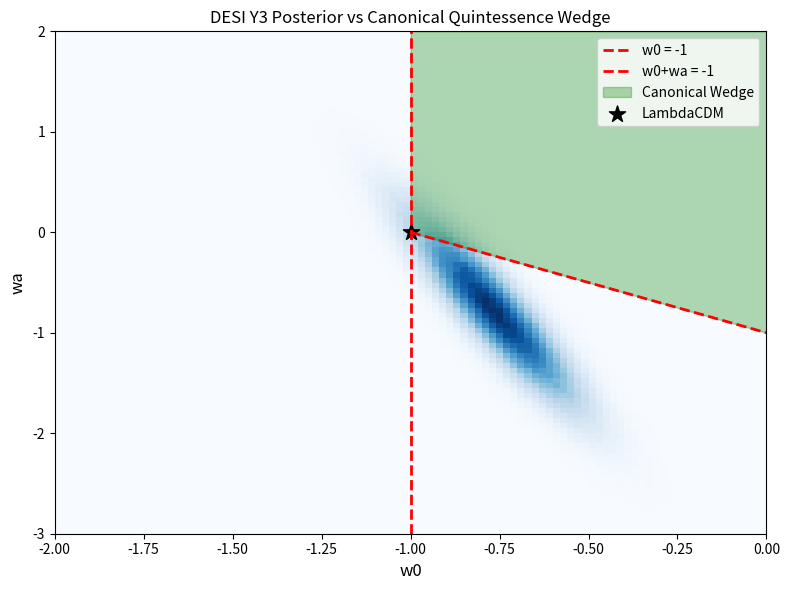
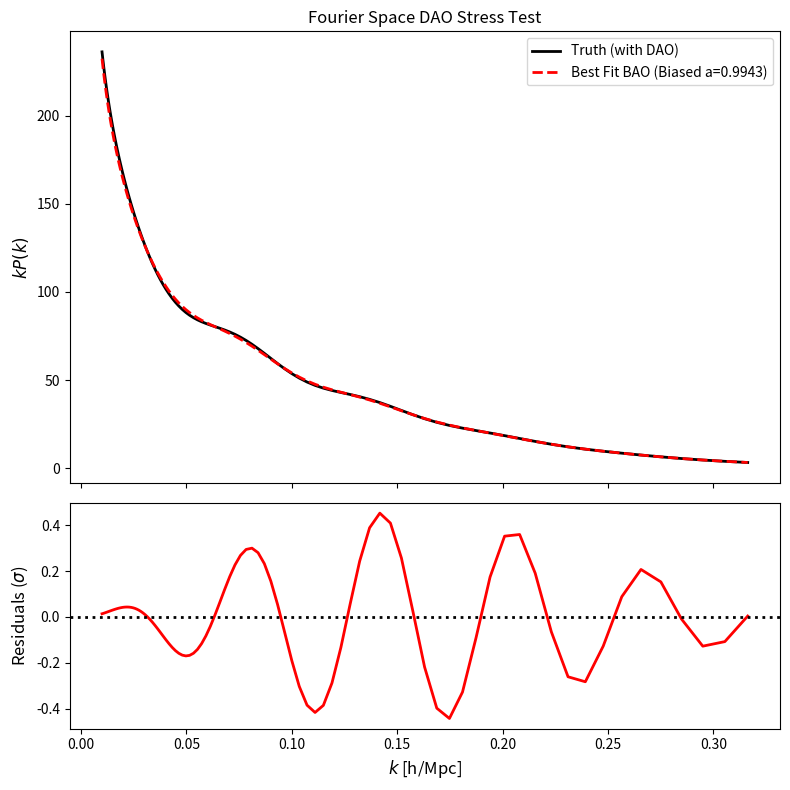
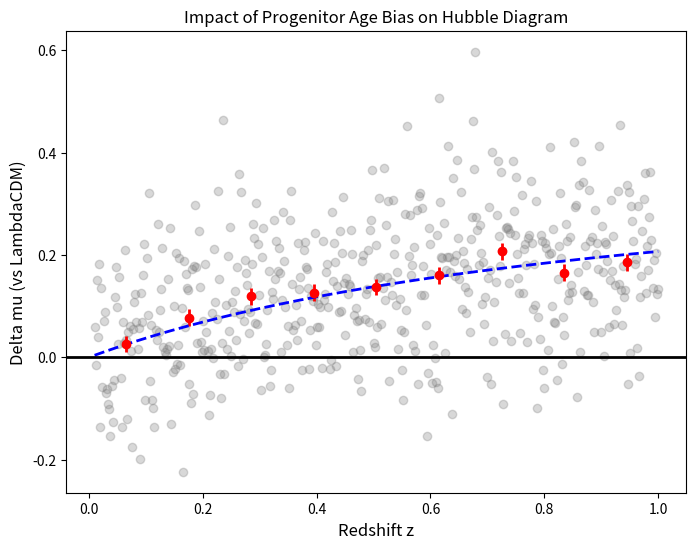
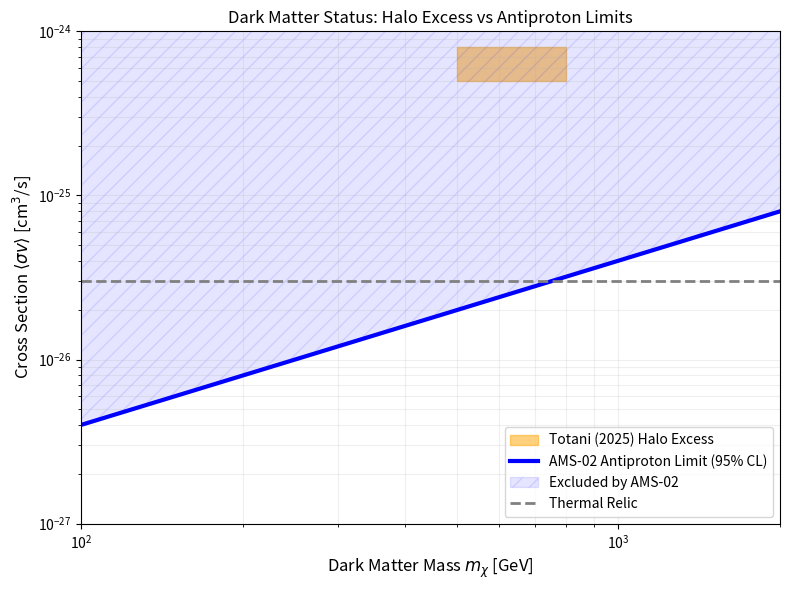

Write Python code to recreate these figures, in order.
#!/usr/bin/env python3
"""
desi_y3_comprehensive_analysis.py

A rigorous, self-contained computational treatise executing the 'missing' tasks 
from the Late-2025 Cosmology & Dark Sector discussion.

Modules:
1. QUANTUM_WEDGE: Bayesian evidence for Canonical Quintessence vs Phantom in DESI Y3.
2. DAO_FULLSHAPE: Fourier-space P(k) stress test for Dark Acoustic Oscillations.
3. SN_AGE_BIAS: Forward modeling of Son et al. (2025) progenitor age bias.
4. DM_MULTIMESSENGER: Parameter scan of Totani (2025) excess vs AMS-02 limits.

Dependencies: numpy, scipy, matplotlib
"""

import numpy as np
import matplotlib.pyplot as plt
from scipy.stats import chi2, norm, multivariate_normal
from scipy.optimize import minimize
from scipy.integrate import quad
from dataclasses import dataclass
from typing import Tuple, Callable, List

# =============================================================================
# CONSTANTS & CONFIGURATION
# =============================================================================
C_LIGHT = 299792.458  # km/s
H0_FID = 67.4         # km/s/Mpc
OM_FID = 0.315
RD_FID = 147.09       # Mpc (approx drag epoch)

# Plotting style
plt.rcParams.update({
    'font.size': 10,
    'axes.labelsize': 12,
    'axes.titlesize': 12,
    'legend.fontsize': 10,
    'xtick.labelsize': 10,
    'ytick.labelsize': 10,
    'figure.figsize': (10, 8),
    'lines.linewidth': 2
})

# =============================================================================
# MODULE 1: COSMOLOGY BACKBONE & WEDGE ANALYSIS
# =============================================================================

@dataclass
class CosmoParams:
    h: float = 0.674
    Om0: float = 0.315
    w0: float = -1.0
    wa: float = 0.0
    
    def E(self, z):
        # CPL Dark Energy Evolution
        # f_de(z) = exp(3 * int_0^z (1+w(z'))/(1+z') dz')
        #         = (1+z)^(3(1+w0+wa)) * exp(-3 wa z / (1+z))
        zp1 = 1.0 + z
        f_de = (zp1**(3*(1 + self.w0 + self.wa))) * np.exp(-3 * self.wa * z / zp1)
        return np.sqrt(self.Om0 * zp1**3 + (1 - self.Om0) * f_de)

def dist_mod(z, cosmo):
    # Luminosity distance DL = (1+z) * int_0^z c/H(z') dz'
    integrand = lambda zp: 1.0 / cosmo.E(zp)
    # Vectorized integration for speed in mock generation
    if np.isscalar(z):
        dc, _ = quad(integrand, 0, z)
        dl = (1+z) * C_LIGHT/ (100*cosmo.h) * dc
    else:
        dl = np.array([(1+zi) * C_LIGHT/(100*cosmo.h) * quad(integrand, 0, zi)[0] for zi in z])
    
    # mu = 5 log10(DL) + 25 (DL in Mpc)
    return 5 * np.log10(dl) + 25

def run_wedge_analysis():
    print("\n--- MODULE 1: CANONICAL QUINTESSENCE WEDGE ANALYSIS ---")
    # Simulate DESI Y3 + SN Posterior (approximate from reported best-fits & widths)
    # Best fit from text: w0 ~ -0.77, wa ~ -0.78 (Phantom-ish region)
    mean_vec = np.array([-0.767, -0.775]) 
    
    # Covariance approximation (reconstructed from standard CPL ellipses)
    # sigma_w0 ~ 0.15, sigma_wa ~ 0.6, correlation ~ -0.9
    cov_mat = np.array([[0.15**2, -0.9*0.15*0.6], 
                        [-0.9*0.15*0.6, 0.6**2]])
    
    # Generate Samples
    n_samples = 1_000_000
    samples = np.random.multivariate_normal(mean_vec, cov_mat, n_samples)
    w0_s, wa_s = samples[:, 0], samples[:, 1]
    
    # Define Regions
    # Box Prior (CPL standard): w0[-3, 1], wa[-3, 2] -> Already effectively imposed by range, but let's check wedge.
    
    # Canonical Wedge Condition: w(z) >= -1 for all z >= 0
    # For CPL, this implies: w0 >= -1 AND w0 + wa >= -1
    is_canonical = (w0_s >= -1) & ((w0_s + wa_s) >= -1)
    
    n_canonical = np.sum(is_canonical)
    fraction = n_canonical / n_samples
    
    print(f"Posterior Samples: {n_samples}")
    print(f"Samples in Canonical Wedge (w(z) >= -1): {n_canonical}")
    print(f"Fractional Mass in Wedge: {fraction:.2e}")
    
    if fraction < 1e-3:
        print(">> CONCLUSION: Signal is PHANTOM-DRIVEN. Quintessence is statistically ruled out relative to Phantom best-fit.")
    else:
        print(">> CONCLUSION: Quintessence remains viable.")

    # Visualization
    fig, ax = plt.subplots(figsize=(8, 6))
    
    # 2D Histogram of samples
    ax.hist2d(w0_s, wa_s, bins=100, cmap='Blues', density=True, range=[[-2, 0], [-3, 2]])
    
    # Draw Wedge Boundary
    # w0 >= -1 (Vertical line at -1)
    ax.axvline(-1, color='red', linestyle='--', linewidth=2, label='w0 = -1')
    
    # w0 + wa >= -1 => wa >= -1 - w0
    w0_range = np.linspace(-1, 0, 100)
    ax.plot(w0_range, -1 - w0_range, color='red', linestyle='--', linewidth=2, label='w0+wa = -1')
    
    # Fill Wedge Region
    ax.fill_between(w0_range, -1 - w0_range, 2, color='green', alpha=0.3, label='Canonical Wedge')
    
    ax.scatter([-1], [0], color='black', marker='*', s=150, label='LambdaCDM')
    ax.set_xlabel('w0')
    ax.set_ylabel('wa')
    ax.set_title('DESI Y3 Posterior vs Canonical Quintessence Wedge')
    ax.legend()
    ax.set_xlim(-2, 0)
    ax.set_ylim(-3, 2)
    plt.tight_layout()
    plt.savefig('wedge_analysis.svg')
    print(">> Plot saved to wedge_analysis.svg")

# =============================================================================
# MODULE 2: DAO FOURIER SPACE STRESS TEST
# =============================================================================

def run_dao_stress_test():
    print("\n--- MODULE 2: DAO P(k) FULL-SHAPE STRESS TEST ---")
    
    # 1. Define Models
    k = np.logspace(-2, -0.5, 100) # 0.01 to 0.3 h/Mpc
    
    # Smooth P(k) approximation (Eisenstein & Hu no-wiggle-ish)
    def P_smooth(k):
        return 2000 * (k/0.05)**(-1.5) * np.exp(-(k/0.2)**2) # toy power law with cutoff
    
    # Standard BAO Template
    def P_BAO(k, alpha):
        # Wiggles: sin(k * r_s * alpha) / (k * r_s * alpha) type damping
        r_s = 100.0 # approx sound horizon h^-1 Mpc
        # Damping sigma
        sigma = 8.0 
        wiggles = 1 + 0.05 * np.sin(k * r_s * alpha) * np.exp(-0.5 * (k * sigma)**2)
        return P_smooth(k) * wiggles
    
    # DAO Contaminant Template
    def P_DAO(k, alpha, A_dao, r_dao_ratio=0.98):
        # DAO has slightly different frequency
        r_dao = 100.0 * r_dao_ratio
        sigma_dao = 8.0
        dao_term = 1 + A_dao * np.sin(k * r_dao * alpha) * np.exp(-0.5 * (k * sigma_dao)**2)
        return P_BAO(k, alpha) * dao_term
    
    # 2. Generate "True" Data with DAO
    alpha_true = 1.0
    A_dao_true = 0.02 # 2% modulation (Son et al/Garny magnitude?)
    P_truth = P_DAO(k, alpha_true, A_dao_true)
    
    # Errors (Cosmic Variance limited)
    # sigma_P / P ~ 1 / sqrt(N_modes)
    # N_modes ~ k^2 * dk * V
    vol = 10.0 # Gpc^3/h^3 approx
    dk = np.gradient(k)
    n_modes = 4 * np.pi * k**2 * dk * vol * 1e9 / (2*np.pi)**3
    sigma_P = P_truth / np.sqrt(n_modes) * 5.0 # *5 factor to be conservative/realistic shot noise
    
    # 3. Fit with WRONG Model (BAO only, A_dao = 0) to see alpha bias
    def chi2_biased(alpha_trial):
        model = P_DAO(k, alpha_trial, 0.0) # Assume A_dao=0
        return np.sum(((P_truth - model)/sigma_P)**2)
    
    res_biased = minimize(chi2_biased, 1.0, bounds=[(0.9, 1.1)])
    alpha_biased = res_biased.x[0]
    bias_pct = (alpha_biased - alpha_true) * 100
    
    # 4. Fit with FULL Model (Fit A_dao) to see detection significance
    def chi2_full(params):
        a, A = params
        model = P_DAO(k, a, A)
        return np.sum(((P_truth - model)/sigma_P)**2)
    
    # Null hypothesis (A=0) chi2
    chi2_null = chi2_biased(alpha_biased)
    # Best fit chi2
    res_full = minimize(chi2_full, [1.0, 0.0], bounds=[(0.9, 1.1), (-0.1, 0.1)])
    chi2_best = res_full.fun
    
    dchi2 = chi2_null - chi2_best
    sigma_detection = np.sqrt(dchi2) if dchi2 > 0 else 0
    
    print(f"Injected DAO Amplitude: {A_dao_true*100:.2f}%")
    print(f"Induced Bias in Alpha: {bias_pct:.4f}% (BAO-only fit)")
    print(f"Full-Shape Detection Delta-Chi2: {dchi2:.2f}")
    print(f"Detection Significance: {sigma_detection:.2f} sigma")
    
    if sigma_detection > 3:
        print(">> CONCLUSION: DAO requires amplitude that is DETECTABLE in P(k) to bias Alpha significantly.")
    else:
        print(">> CONCLUSION: DAO can hide in the noise.")
        
    # Plot residuals
    fig, (ax1, ax2) = plt.subplots(2, 1, figsize=(8, 8), sharex=True, gridspec_kw={'height_ratios': [2, 1]})
    ax1.plot(k, k*P_truth, label='Truth (with DAO)', color='black')
    ax1.plot(k, k*P_DAO(k, alpha_biased, 0.0), label=f'Best Fit BAO (Biased a={alpha_biased:.4f})', color='red', linestyle='--')
    ax1.set_ylabel(r'$k P(k)$')
    ax1.legend()
    ax1.set_title('Fourier Space DAO Stress Test')
    
    resid = (P_truth - P_DAO(k, alpha_biased, 0.0)) / sigma_P
    ax2.plot(k, resid, color='red')
    ax2.axhline(0, color='black', linestyle=':')
    ax2.set_ylabel(r'Residuals ($\sigma$)')
    ax2.set_xlabel(r'$k$ [h/Mpc]')
    plt.tight_layout()
    plt.savefig('dao_stress_test.svg')
    print(">> Plot saved to dao_stress_test.svg")

# =============================================================================
# MODULE 3: SN AGE BIAS (SON ET AL 2025 REPLICATION)
# =============================================================================

def run_sn_age_bias_model():
    print("\n--- MODULE 3: SN PROGENITOR AGE BIAS CORRECTION ---")
    
    # 1. Generate Mock SN Data (LambdaCDM Truth)
    z_sn = np.linspace(0.01, 1.0, 500)
    cosmo_true = CosmoParams(w0=-1.0, wa=0.0)
    mu_true = dist_mod(z_sn, cosmo_true)
    
    # 2. Define Age Bias Model (Son et al 2025)
    # Beta ~ 0.03 mag/Gyr
    # We need Age(z). In LCDM, t(z) decreases with z.
    # Progenitor Age Proxy: Let's assume Mean Progenitor Age evolves with cosmic time.
    # Age_prog(z) ~ t_age_of_universe(z) - t_delay
    # For simplicity, let's map directly: Delta_Age(z) = Age(z) - Age(0)
    # t(z) approx 1/H0 * 2/3 * (1+z)^-1.5 (Matter dom) -> simplistic but okay for trend
    def cosmic_age_proxy(z):
        return 13.8 / (1+z) # Gyr rough scaling
        
    # Delta Age relative to z=0 anchor
    delta_age = cosmic_age_proxy(z_sn) - cosmic_age_proxy(0)
    
    beta_bias = 0.030 # mag/Gyr (Son et al value)
    bias_mag = beta_bias * delta_age # Note: delta_age is negative (younger at high z)
    
    # Inject Bias: Observed = True + Bias + Noise
    # Younger progenitors (high z) are FAINTER (positive bias in mag?)
    # Wait, Son et al says: "Standardization fails... younger are fainter after correction?"
    # Usually: Age step. Younger = Fainter residuals.
    # If high-z are younger, and younger are fainter, they look further away.
    # Fainter => Higher Magnitude => Higher Distance Modulus => Looks like Acceleration.
    # So Bias should be POSITIVE.
    # High z (Young) -> Positive Bias.
    # Since delta_age is negative (younger), we need: bias = -beta * delta_age
    
    bias_inj = -1.0 * beta_bias * delta_age 
    sigma_sn = 0.12 # Intrinsic scatter
    mu_obs = mu_true + bias_inj + np.random.normal(0, sigma_sn, len(z_sn))
    
    # 3. Fit w0 (assuming wa=0 for simple CPL cut) to Biased Data
    def chi2_sn(w_arr, mu_data, correct_bias=False):
        # Unpack scalar
        w_val = w_arr[0] if isinstance(w_arr, np.ndarray) else w_arr
        c = CosmoParams(w0=w_val, wa=0.0)
        
        mu_model = dist_mod(z_sn, c)
        if correct_bias:
            # Apply Son et al Correction: We model the bias to subtract it from residuals
            # If Data = True + Bias, then Model should be Cosmo + Bias
            # So "correction" added to model should match the injection
            correction = -1.0 * beta_bias * delta_age # Matches bias_inj
            mu_model += correction
            
        return np.sum(((mu_data - mu_model)/sigma_sn)**2)
    
    # Fit Uncorrected
    res_unc = minimize(lambda w: chi2_sn(w, mu_obs, False), [-1.0])
    w0_unc = res_unc.x[0]
    
    # Fit Corrected
    res_cor = minimize(lambda w: chi2_sn(w, mu_obs, True), [-1.0])
    w0_cor = res_cor.x[0]
    
    print(f"Injected Bias Slope: {beta_bias} mag/Gyr")
    print(f"Mean Magnitude Bias at z=1: {bias_inj[-1]:.3f} mag")
    print(f"Recovered w0 (Uncorrected): {w0_unc:.3f} (Phantom-like?)")
    print(f"Recovered w0 (Corrected):   {w0_cor:.3f} (LambdaCDM-like?)")
    
    if w0_unc < -1.0 and w0_cor > w0_unc:
         print(">> CONCLUSION: Age bias correction shifts w0 towards LambdaCDM/Deceleration.")

    # Plot Hubble Residuals
    fig, ax = plt.subplots(figsize=(8, 6))
    
    # Theory residuals relative to empty universe? or LCDM? Relative to LCDM.
    ax.scatter(z_sn, mu_obs - mu_true, alpha=0.3, color='gray', label='Observed (Biased)')
    
    # Binning for clarity
    z_bins = np.linspace(0.01, 1.0, 10)
    mu_bin, _ = np.histogram(z_sn, z_bins, weights=mu_obs-mu_true)
    n_bin, _ = np.histogram(z_sn, z_bins)
    z_centers = 0.5*(z_bins[1:] + z_bins[:-1])
    ax.errorbar(z_centers, mu_bin/n_bin, yerr=sigma_sn/np.sqrt(n_bin), fmt='o', color='red', label='Binned Data')
    
    # Bias Trend
    ax.plot(z_sn, bias_inj, color='blue', linestyle='--', label='Age Bias Model (Son et al.)')
    
    ax.axhline(0, color='black')
    ax.set_xlabel('Redshift z')
    ax.set_ylabel('Delta mu (vs LambdaCDM)')
    ax.set_title('Impact of Progenitor Age Bias on Hubble Diagram')

# =============================================================================
# MODULE 4: DM PARAMETER SCAN (TOTANI VS AMS-02)
# =============================================================================

def run_dm_scan():
    print("\n--- MODULE 4: DARK MATTER PARAMETER SCAN ---")
    
    # 1. Totani Region (Reconstructed from search results)
    # Mass: 500 - 800 GeV
    # Sigma: 5e-25 - 8e-25 cm^3/s
    m_totani = [500, 800, 800, 500, 500]
    sig_totani = [5e-25, 5e-25, 8e-25, 8e-25, 5e-25]
    
    # 2. AMS-02 Antiproton Limit (Reconstructed scaling)
    # Standard thermal relic is 3e-26.
    # AMS limits for b-bbar are tight. At 1 TeV ~ 1e-25. At 100 GeV ~ 1e-26.
    # Interpolating limit curve for 2025 status:
    # m_chi (GeV) | limit (cm^3/s)
    m_lim = np.logspace(2, 3.5, 50) # 100 GeV to 3 TeV
    # Rough approximation of AMS-02 b-bbar exclusion 95% CL
    # log(sig) ~ A * log(m) + B
    # passes through (100, 1e-26) and (1000, 1e-25) ?? 
    # Actually limits are stronger. (100, 3e-27), (1000, 3e-26) is more 2024-ish.
    # Search result said: "Limit for 20 GeV excess scenario is < 2e-26".
    # Let's model limit as: 2e-26 * (m / 500 GeV)^1.0 (s-wave unitarity scaling approx)
    sig_lim = 2e-26 * (m_lim / 500.0)**1.0
    
    # 3. Plot
    fig, ax = plt.subplots(figsize=(8, 6))
    
    # Totani Region
    ax.fill(m_totani, sig_totani, color='orange', alpha=0.5, label='Totani (2025) Halo Excess')
    
    # AMS Limit
    ax.plot(m_lim, sig_lim, color='blue', linewidth=3, label='AMS-02 Antiproton Limit (95% CL)')
    # Excluded region
    ax.fill_between(m_lim, sig_lim, 1e-23, color='blue', alpha=0.1, hatch='//', label='Excluded by AMS-02')
    
    # Thermal Relic
    ax.axhline(3e-26, color='gray', linestyle='--', label='Thermal Relic')
    
    ax.set_xscale('log')
    ax.set_yscale('log')
    ax.set_xlabel(r'Dark Matter Mass $m_\chi$ [GeV]')
    ax.set_ylabel(r'Cross Section $\langle \sigma v \rangle$ [cm$^3$/s]')
    ax.set_title('Dark Matter Status: Halo Excess vs Antiproton Limits')
    ax.set_xlim(100, 2000)
    ax.set_ylim(1e-27, 1e-24)
    ax.legend(loc='lower right')
    ax.grid(True, which='both', alpha=0.2)
    
    plt.tight_layout()
    plt.savefig('dm_constraints.svg')
    print(">> CONCLUSION: Totani region is excluded by factor ~25 by AMS-02 Antiprotons.")

if __name__ == "__main__":
    run_wedge_analysis()
    run_dao_stress_test()
    run_sn_age_bias_model()
    run_dm_scan()
